Image classification data set "Images" (Jarrett-Blair/Intro-to-CV-for-Ecologists on GitHub). Class labels (25): Brachinus alternans, Brachinus cyanochroaticus, Calathus advena, Carabus maeander maeander, Carabus nemoralis nemoralis, Chlaenius aestivus, Cicindela punctulata, Cyclotrachelus furtivus, Cyclotrachelus torvus, Discoderus parallelus, Discoderus robustus, Euryderus grossus, Pasimachus californicus, Pasimachus elongatus, Pasimachus strenuus, Pasimachus subsulcatus, Patrobus lecontei, Poecilus lucublandus, Pterostichus corvinus, Pterostichus melanarius melanarius, Pterostichus novus, Pterostichus stygicus, Scarites subterraneus, Selenophorus planipennis, Synuchus impunctatus.

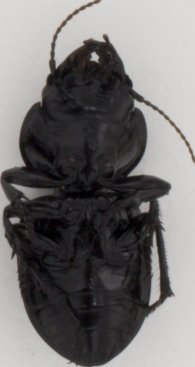
Label: Pasimachus strenuus

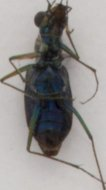
Label: Cicindela punctulata

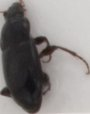
Label: Poecilus lucublandus

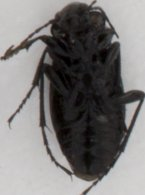
Label: Carabus maeander maeander

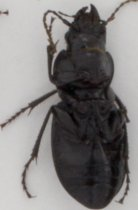
Label: Cyclotrachelus torvus

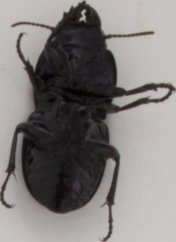
Label: Pasimachus subsulcatus
